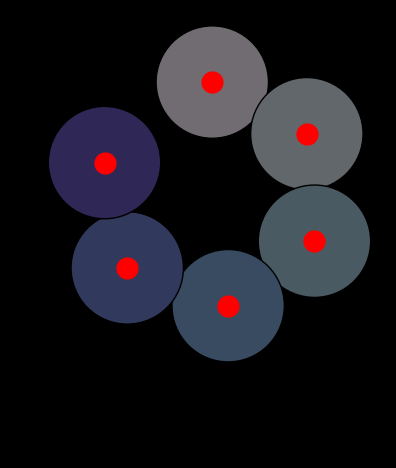

The script that saved this image: (Note: this script raises an exception after producing the figure.)
from math import pi, exp, sin, cos

import numpy as np
import matplotlib.pyplot as plt
from matplotlib.animation import FuncAnimation
import matplotlib as mpl

class RiboVisualizer: 
    """
    TODO Visualizer for awesome science experiments 
    https://matplotlib.org/stable/tutorials/advanced/blitting.html
    
    Takes an optional config object that can be used to configure the visualizer.

    Example usage:
    ```
    initial_positions = np.array([10, 2])
    vis = RiboVisualizer(None, initial_positions)
    time_step_positions = np.array([
        [12, 42],
        [12, 44],
        [12, 46],
        [18, 48],
        [20, 50],
        [22, 52]
    ])
    for t in range(time_step_positions.shape[0]):
        vis.update(time_step_positions[t])
        plt.pause(0.5)
    ```

    TODO
    - Multiple circular RNAs in parallel. 
    - Visualize codons with unique color codes.
    - Add a legend
    - Add a title
    - Add a timer text: In progress as self.text
    """

    def __init__(self, config, initial_positions: np.array, cmap):
        self.fig, self.ax = plt.subplots()
        self.fig.patch.set_facecolor('black')
        self.ax.set_facecolor('black')
        self.ax.set_aspect('equal', 'box')
        
        # Set white axis lines
        # self.ax.spines['bottom'].set_color('white')
        # self.ax.spines['top'].set_color('white')
        # self.ax.spines['left'].set_color('white')
        # self.ax.spines['right'].set_color('white')


        # self.ax.axis('off')


        self.circs = []
        self.ribo_lns = []
        # TODO Why does self.ax.plot return a list?
        for ribosome_idx in range(initial_positions.shape[0]):

            # Generate circular RNA coordinates
            self.rna_length = 100  # You can set this to the length of your circular RNA
            theta = np.linspace(0, 2 * pi, self.rna_length)
            x = np.cos(theta)
            y = np.sin(theta)
            
            # n_circles = initial_positions.shape[0]
            # states = [1+2*i for i in range(n_circles)]
            # ADJ = [[np.abs(states[i] - states[j]) for i in range(j, n_circles, 1)] for j in range(0, n_circles, 1)]
            
            # import matplotlib as mpl
            color = cmap(theta[ribosome_idx])
            # color[-1] = 0.4
            circ_x, circ_y = self.get_location(ribosome_idx)
            circ = mpl.patches.Circle((circ_x, circ_y), radius=1, facecolor=cmap(theta[ribosome_idx]), edgecolor='black')
            self.circs.append(self.ax.add_patch(circ))


            self.ribo_lns.append(self.ax.plot(
                # np.cos(2 * np.pi * initial_positions[ribosome_idx] / self.rna_length),
                # np.sin(2 * np.pi * initial_positions[ribosome_idx] / self.rna_length),
                circ_x + initial_positions[ribosome_idx], circ_y + initial_positions[ribosome_idx],
                'ro',
                markersize=15,
                # animated=True
            )[0])

            # Plot circular RNA
            # self.circs.append(self.ax.plot(2*ribosome_idx + x, y, 'y-', linewidth=2, alpha=0.5))
            
            print(f"initialized ribosome at position x: {x}, y: {y}") 

        self.bg = self.fig.canvas.copy_from_bbox(self.fig.bbox)
        for ln in self.ribo_lns: 
            self.ax.draw_artist(ln)

        self.fig.canvas.blit(self.fig.bbox)

        self.text = self.ax.annotate(f'Timestep: 0',
            xycoords='figure points',
            xy=(100, 1), xytext=(10, -10),
            textcoords='offset points', ha='left', va='top',
            animated=True,
            color='white',
            )

        plt.show(block=False)
        # plt.show(block=True)
        # plt.pause(5)
        plt.pause(0.01)

        # self.ax.set_xlim(0, 2*np.pi)
        # self.ax.set_ylim(-1, 1)
        
    def get_location(self, circle_idx: int):
        # circ_x, circ_y = 2*circle_idx, 2*circle_idx
        circ_x, circ_y = 2*sin(circle_idx), 2*cos(circle_idx)
        
        return circ_x, circ_y
                                             
    def update(self, pos: np.array, cmap:mpl.colors.ListedColormap, fps: int = 30):
        """
        This function is called at every time step to update the visualization.
        It takes a numpy array of positions of the ribosomes on the circular RNA.
        And updates the 

        """

        # Clear figure
        self.fig.canvas.restore_region(self.bg)

        self.text.set_text(f'Accuracy: {np.random.random()}')
        for idx, ln in enumerate(self.ribo_lns):
            # circ_x = 2*idx
            # circ_y = 2*idx
            circ_x, circ_y = self.get_location(idx)

            # angle = 2 * np.pi * pos[idx] / self.rna_length
            angle = 2 * pi * pos[idx]
            ribosome_x, ribosome_y = circ_x+np.cos(angle), circ_y+np.sin(angle)
            # ln.set_ydata(frame[:, idx])
            ln.set_data(ribosome_x, ribosome_y)

            # self.circs[idx][0].set_color(plt.get_cmap('hsv')(angle/(2*np.pi)))

            # self.circs[idx].set_color(cmap(angle/(2*pi) % pi))
            self.circs[idx].set_color(cmap(2*angle/(2*pi) % pi))
            # self.circs[idx][0].set_color(cmap(angle/(2*pi) % 2*pi))
            # self.circs[idx].set_color(cmap(angle % 2*pi))
            
            # Set olor within circle based on angle 
            self.ax.draw_artist(ln)
            
        # TODO This blitz update is buggy. Why?
        # self.fig.canvas.blit(self.fig.bbox)
        # self.fig.canvas.flush_events()
        

        

if __name__ == '__main__':
    n_circ = 6
    initial_positions = np.array([ 0.0 for i in range(n_circ)])
    fps = 120
    seconds = 40
    # color = 'gist_rainbow'
    # color = 'hsv'
    # color = 'twilight_shifted'
    color = 'twilight'
    cmap = plt.get_cmap(
        color,
        )
    # Get the colormap colors, multiply them with the factor "a", and create new colormap
    cmap = cmap(np.arange(cmap.N))
    cmap[:,0:3] *= 0.5
    from matplotlib.colors import ListedColormap
    cmap = ListedColormap(cmap)
    vis = RiboVisualizer(None, initial_positions, cmap=cmap)

    # time_step_positions = np.array([ [i, i+1/2] for i in np.linspace(0, laps[1], fps*seconds)])
    # time_step_positions = np.array([ [i, i*1/2, i*2/2] for i in np.linspace(
    #     start=0,
    #     stop=10,
    #     num=fps*seconds,
    #     )])
    
    
    time_step_positions = np.empty((fps*seconds, initial_positions.shape[0]))
    for t_idx, t in enumerate(np.linspace(start=0, stop=seconds, num=fps*seconds)):

        for circ_idx in range(initial_positions.shape[0]):
            # time_step_positions[t_idx, circ_idx] = sin((t + circ_idx/2)*t)
            time_step_positions[t_idx, circ_idx] = sin((t + circ_idx/2))
            # time_step_positions[t_idx, circ_idx] = exp((t + circ_idx/2)/3)
            # time_step_positions[t_idx, circ_idx] = sin((1*t + circ_idx))
            # time_step_positions[t_idx, circ_idx] = cos(3*(t+ circ_idx)*t) + t/5
            # time_step_positions[t_idx, circ_idx] = (circ_idx/2 + t/5)*(1+t/10)

            # time_step_positions[t_idx, circ_idx] = np.log( (sin(t+1) + 1))*np.log(circ_idx) + circ_idx/2
            # time_step_positions[t_idx, circ_idx] = np.log( (sin(t+1) + 1))*sin(circ_idx) + circ_idx/2


    for t in range(time_step_positions.shape[0]):
        vis.update(time_step_positions[t], fps=fps, cmap=cmap)
        # plt.pause(0.001)
        plt.pause(1/fps)
        